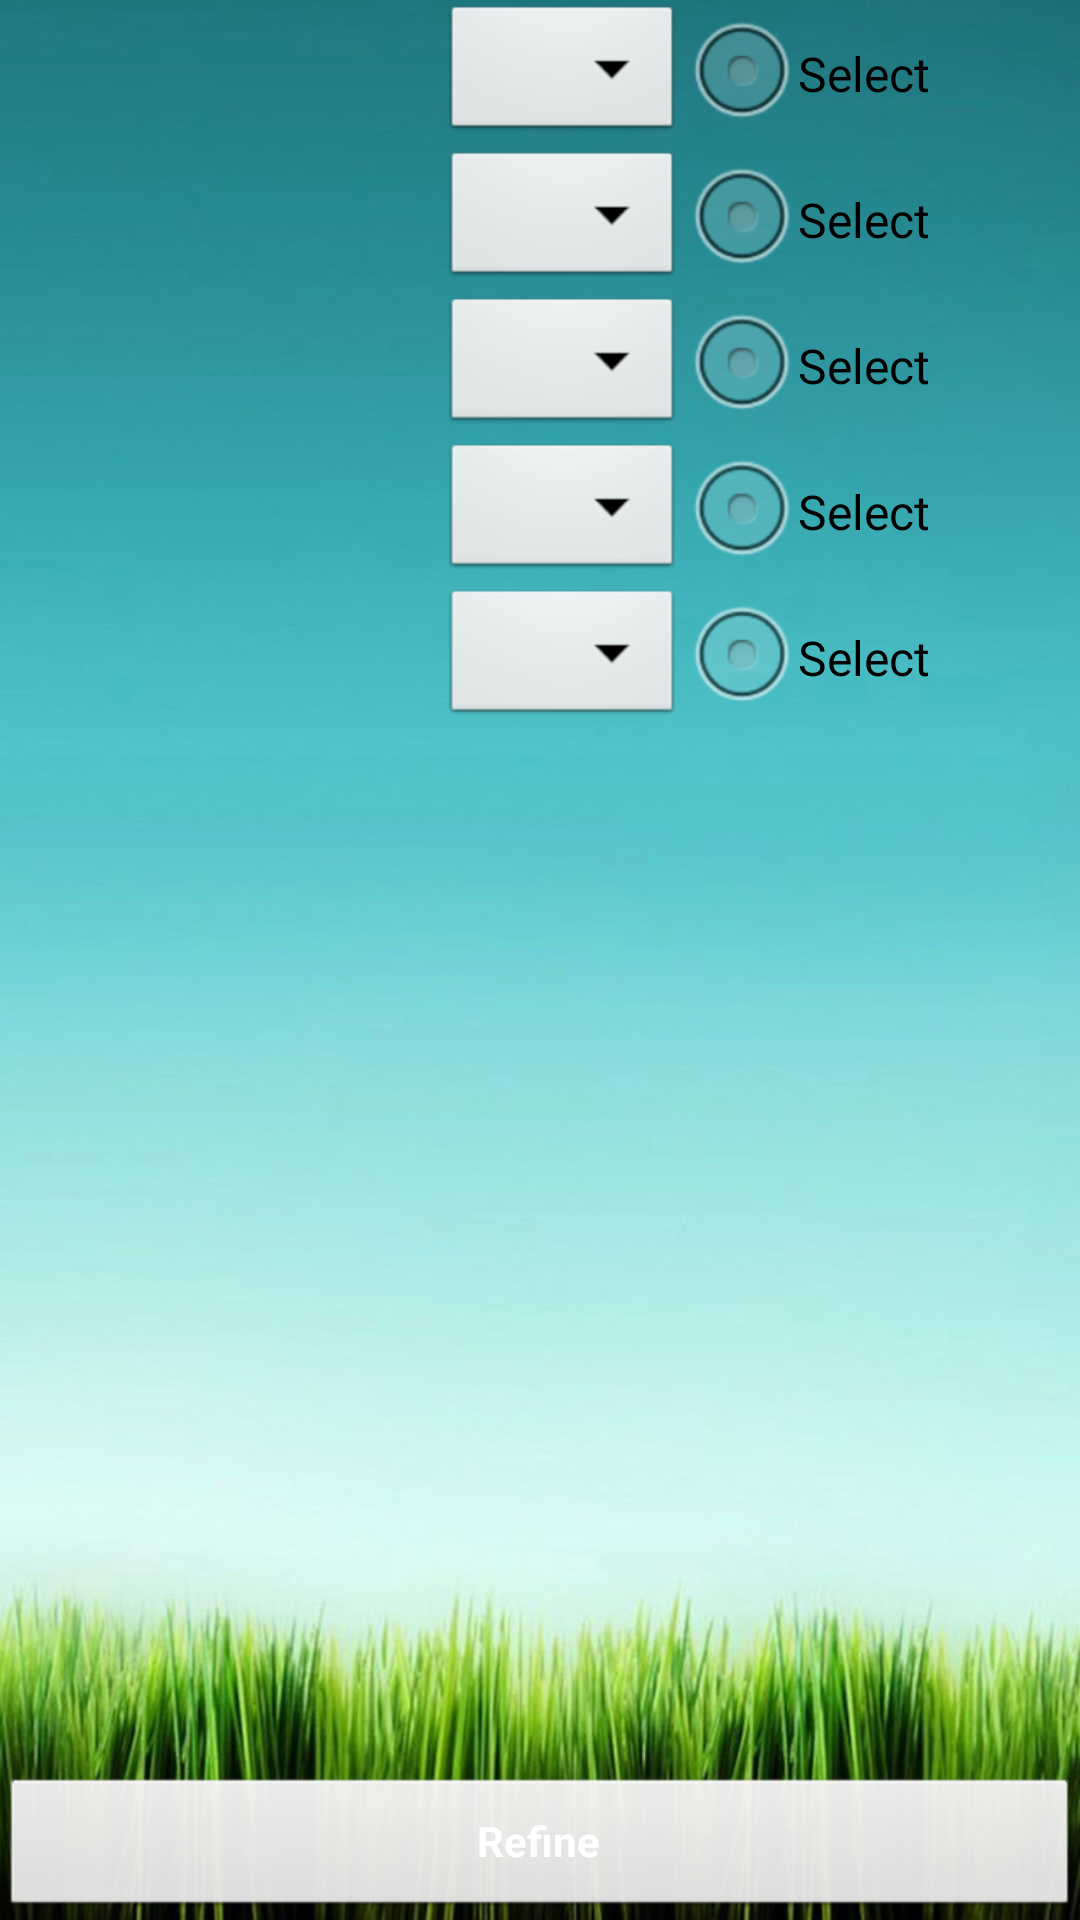

Here is an Android app screen rendered from its layout file. Give the layout XML and the strings, colors and styles it references.
<!-- AndroidManifest.xml: application theme AppTheme -->
<!-- res/layout/bullsearch.xml -->
<?xml version="1.0" encoding="utf-8"?>
<RelativeLayout xmlns:android="http://schemas.android.com/apk/res/android"
                android:orientation="vertical"
                android:layout_width="match_parent"
                android:background="@drawable/sky2"
                android:layout_height="match_parent">

    <RadioButton
            android:layout_width="wrap_content"
            android:layout_height="wrap_content"
            android:text="Select"
            android:id="@+id/radioButton"
            android:checked="false"
            android:layout_marginRight="50dp"
            android:layout_marginEnd="50dp"
            android:layout_alignBottom="@+id/spinner"
            android:layout_alignParentRight="true"
            android:layout_alignParentEnd="true"/>
    <Spinner
            android:layout_width="wrap_content"
            android:layout_height="wrap_content"
            android:id="@+id/spinner"
            android:layout_alignParentTop="true"
            android:layout_toLeftOf="@+id/radioButton"
            android:layout_toStartOf="@+id/radioButton"/>
    <Spinner
            android:layout_width="wrap_content"
            android:layout_height="wrap_content"
            android:id="@+id/spinner2"
            android:layout_below="@+id/spinner"
            android:layout_alignRight="@+id/spinner"
            android:layout_alignEnd="@+id/spinner"/>
    <RadioButton
            android:layout_width="wrap_content"
            android:layout_height="wrap_content"
            android:text="Select"
            android:id="@+id/radioButton2"
            android:layout_alignBottom="@+id/spinner2"
            android:layout_toRightOf="@+id/spinner2"
            android:layout_toEndOf="@+id/spinner2"
            android:checked="false"/>
    <Button

            android:layout_width="wrap_content"
            android:layout_height="wrap_content"
            android:text="Refine"
            android:onClick="Refine"
            android:textStyle="bold"
            android:id="@+id/button5"
            android:layout_alignParentBottom="true"
            android:layout_alignParentStart="true" android:layout_alignParentEnd="true" android:textColor="#FFFFFF"/>
    <Spinner
            android:layout_width="wrap_content"
            android:layout_height="wrap_content"
            android:id="@+id/spinner3"
            android:layout_below="@+id/spinner2"
            android:layout_toLeftOf="@+id/radioButton2"
            android:layout_toStartOf="@+id/radioButton2"/>
    <RadioButton
            android:layout_width="wrap_content"
            android:layout_height="wrap_content"
            android:text="Select"
            android:id="@+id/radioButton3"
            android:layout_alignBottom="@+id/spinner3"
            android:layout_toRightOf="@+id/spinner2"
            android:layout_toEndOf="@+id/spinner2"
            android:checked="false"/>
    <Spinner
            android:layout_width="wrap_content"
            android:layout_height="wrap_content"
            android:id="@+id/spinner4"
            android:layout_below="@+id/spinner3"
            android:layout_toLeftOf="@+id/radioButton3"
            android:layout_toStartOf="@+id/radioButton3"/>
    <RadioButton
            android:layout_width="wrap_content"
            android:layout_height="wrap_content"
            android:text="Select"
            android:id="@+id/radioButton4"
            android:layout_alignBottom="@+id/spinner4"
            android:layout_toRightOf="@+id/spinner4"
            android:layout_toEndOf="@+id/spinner4"
            android:checked="false"/>
    <Spinner
            android:layout_width="wrap_content"
            android:layout_height="wrap_content"
            android:id="@+id/spinner5"
            android:layout_below="@+id/spinner4"
            android:layout_toLeftOf="@+id/radioButton4"
            android:layout_toStartOf="@+id/radioButton4"/>
    <RadioButton
            android:layout_width="wrap_content"
            android:layout_height="wrap_content"
            android:text="Select"
            android:id="@+id/radioButton5"
            android:layout_alignBottom="@+id/spinner5"
            android:layout_toRightOf="@+id/spinner5"
            android:layout_toEndOf="@+id/spinner5"
            android:checked="false"/>
</RelativeLayout>
<!-- resources referenced by this layout -->
<resources>
  <!-- drawable sky2: jpg bitmap (drawable-hdpi, 118705 bytes) -->
  <style name="AppTheme" parent="AppBaseTheme">
          
      </style>
  <style name="AppBaseTheme" parent="android:Theme.Light">
          
      </style>
</resources>
